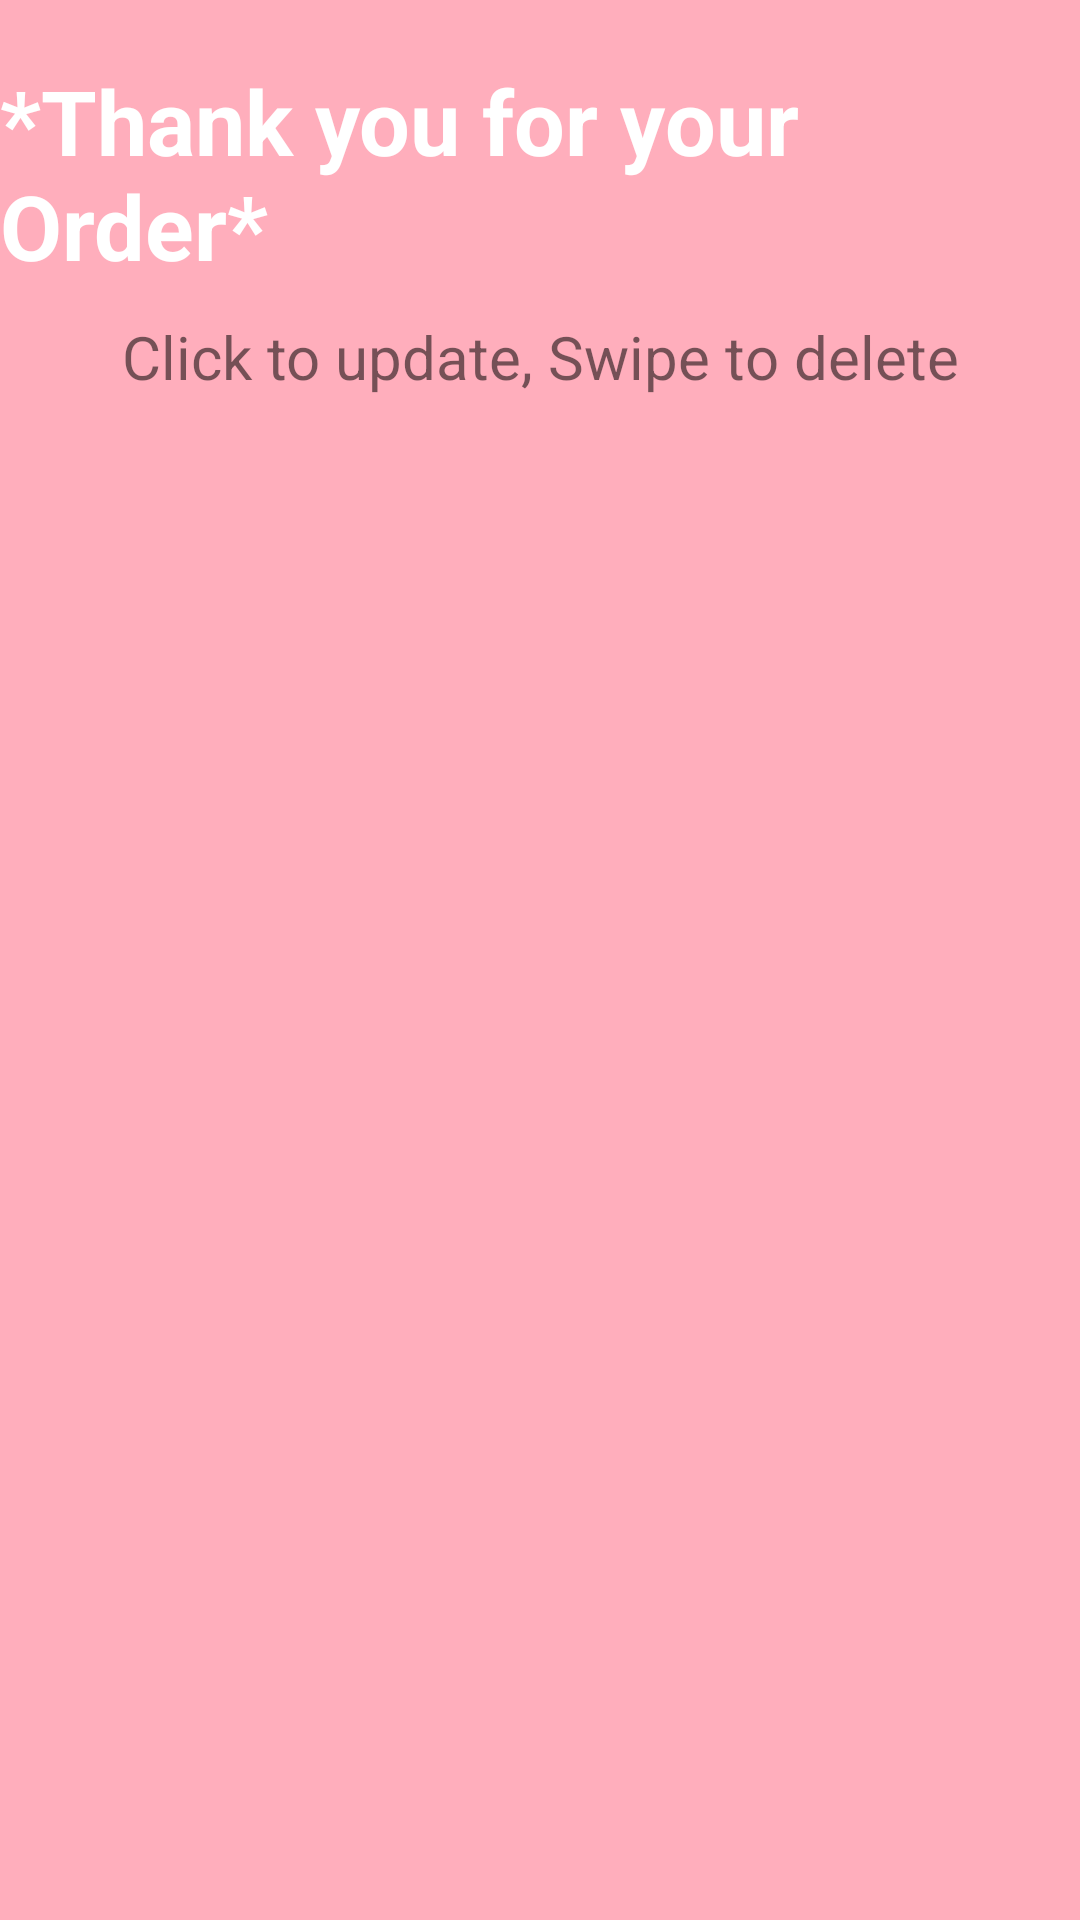

This screen was rendered from an Android layout file. Write that file and the resources it references.
<!-- AndroidManifest.xml: application theme Theme.Jihyun_MyOrder -->
<!-- res/layout/activity_order_list.xml -->
<?xml version="1.0" encoding="utf-8"?>
<androidx.constraintlayout.widget.ConstraintLayout xmlns:android="http://schemas.android.com/apk/res/android"
    xmlns:app="http://schemas.android.com/apk/res-auto"
    xmlns:tools="http://schemas.android.com/tools"
    android:layout_width="match_parent"
    android:layout_height="match_parent"
    android:background="#FFAEBC"
    tools:context=".OrderListActivity"
    >

    <TextView
        android:id="@+id/title_thankyou"
        android:layout_width="wrap_content"
        android:layout_height="wrap_content"
        android:layout_marginTop="16dp"
        android:text="@string/thank_you_for_your_order"
        android:textColor="@color/white"
        android:textSize="30sp"
        android:textStyle="bold"
        android:layout_margin="20dp"
        app:layout_constraintEnd_toEndOf="parent"
        app:layout_constraintStart_toStartOf="parent"
        app:layout_constraintTop_toTopOf="parent" />

    <TextView
        android:id="@+id/title_review"
        android:layout_width="wrap_content"
        android:layout_height="wrap_content"
        android:text="@string/click_to_update_swipe_to_delete"
        android:textSize="20sp"
        android:layout_margin="10dp"
        app:layout_constraintEnd_toEndOf="parent"
        app:layout_constraintStart_toStartOf="parent"
        app:layout_constraintTop_toBottomOf="@+id/title_thankyou" />


    <androidx.recyclerview.widget.RecyclerView
        android:id="@+id/rv_order_list"
        android:layout_width="match_parent"
        android:layout_height="wrap_content"
        android:layout_margin="30dp"
        android:background="@color/white"
        app:layout_constraintEnd_toEndOf="parent"
        app:layout_constraintStart_toStartOf="parent"
        app:layout_constraintTop_toBottomOf="@+id/title_review" />

    </androidx.constraintlayout.widget.ConstraintLayout>
<!-- resources referenced by this layout -->
<resources>
  <color name="white">#FFFFFFFF</color>
  <string name="click_to_update_swipe_to_delete">Click to update, Swipe to delete</string>
  <string name="thank_you_for_your_order">*Thank you for your Order*</string>
  <style name="Theme.Jihyun_MyOrder" parent="Theme.MaterialComponents.DayNight.DarkActionBar">
          
          <item name="colorPrimary">#FF5CCD</item>
          <item name="colorPrimaryVariant">@color/purple_700</item>
          <item name="colorOnPrimary">@color/white</item>
          
          <item name="colorSecondary">@color/teal_200</item>
          <item name="colorSecondaryVariant">@color/teal_700</item>
          <item name="colorOnSecondary">@color/black</item>
          
          <item name="android:statusBarColor" tools:targetApi="l">?attr/colorPrimaryVariant</item>
          
      </style>
  <color name="purple_700">#FF3700B3</color>
  <color name="teal_200">#FF03DAC5</color>
  <color name="teal_700">#FF018786</color>
  <color name="black">#FF000000</color>
</resources>
